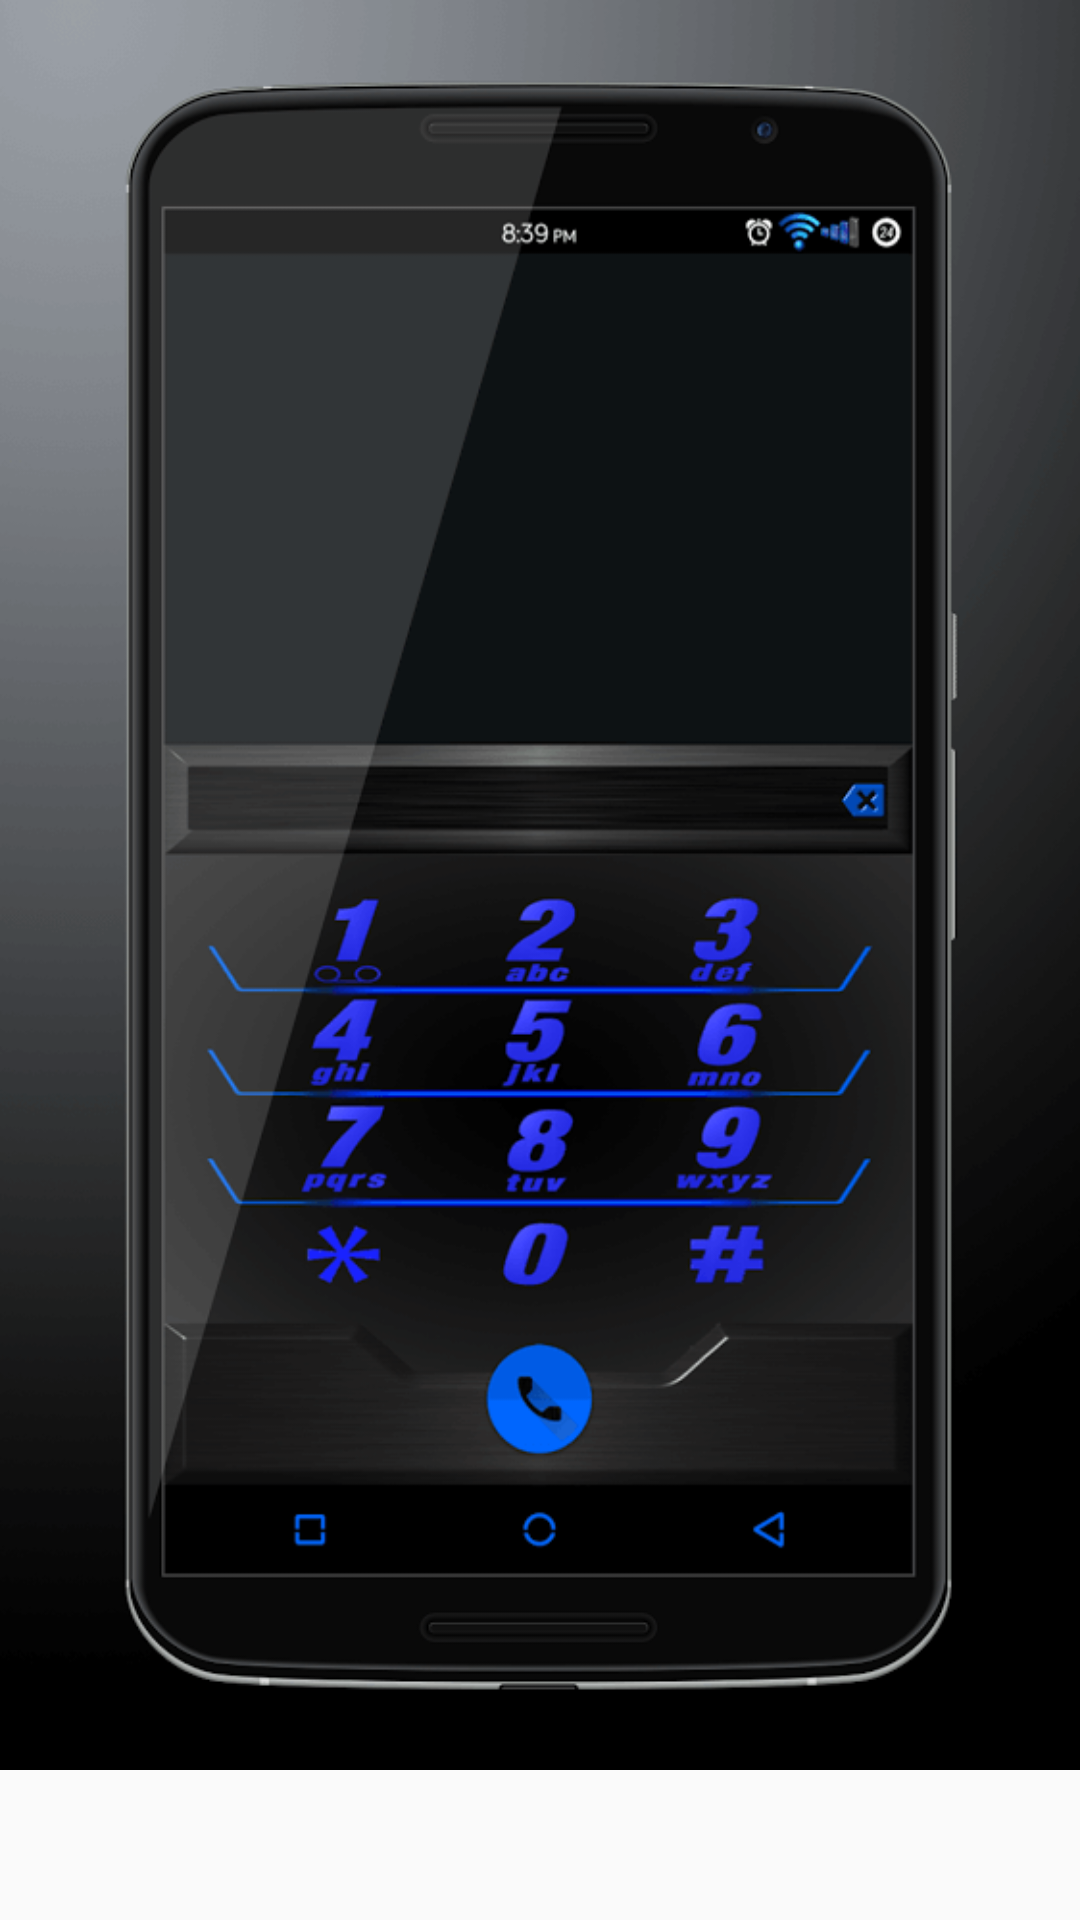

Reconstruct the res/layout file that produces this screen, plus the resources it refers to.
<!-- AndroidManifest.xml: application theme AppTheme -->
<!-- res/layout/bluehydra_screenshots.xml -->
<?xml version="1.0" encoding="utf-8"?>
<LinearLayout xmlns:android="http://schemas.android.com/apk/res/android"
    android:layout_width="wrap_content"
    android:layout_height="wrap_content"
    android:orientation="vertical" >

    <HorizontalScrollView
        android:layout_width="wrap_content"
        android:layout_height="wrap_content"
        android:layout_marginTop="0dp" >

        <LinearLayout
            android:layout_width="wrap_content"
            android:layout_height="wrap_content"
            android:orientation="horizontal" >

            <ImageView
                android:id="@+id/image1"
                android:layout_width="360sp"
                android:layout_height="590sp"
                android:scaleType="fitXY"
                android:src="@drawable/bluehydra_screenshot1"/>

            <ImageView
                android:id="@+id/image2"
                android:layout_width="360sp"
                android:layout_height="590sp"
                android:scaleType="fitXY"
                android:src="@drawable/bluehydra_screenshot2"/>

            <ImageView
                android:id="@+id/image3"
                android:layout_width="360sp"
                android:layout_height="590sp"
                android:scaleType="fitXY"
                android:src="@drawable/bluehydra_screenshot3"/>

        </LinearLayout>
    </HorizontalScrollView>

</LinearLayout>
<!-- resources referenced by this layout -->
<resources>
  <!-- drawable bluehydra_screenshot1: png bitmap (drawable-nodpi, 56261 bytes) -->
  <!-- drawable bluehydra_screenshot2: png bitmap (drawable-nodpi, 117545 bytes) -->
  <!-- drawable bluehydra_screenshot3: png bitmap (drawable-nodpi, 54946 bytes) -->
  <style name="AppTheme" parent="Theme.AppCompat.Light">
          <item name="colorPrimary">@color/colorPrimary</item>
          <item name="colorPrimaryDark">@color/colorPrimaryDark</item>
          <item name="colorAccent">@color/colorAccent</item>
          <item name="drawerArrowStyle">@style/DrawerArrowStyle</item>
          <item name="android:actionOverflowButtonStyle">@style/ActionBarOverflow</item>
          <item name="android:windowTranslucentStatus">true</item>
          <item name="android:windowActionBarOverlay">true</item>
          <item name="android:windowContentOverlay">@null</item>
          <item name="preferenceTheme">@style/PreferenceThemeOverlay.v14.Material</item>
      </style>
  <color name="colorPrimary">#313131</color>
  <color name="colorPrimaryDark">#222222</color>
  <color name="colorAccent">#dc2121</color>
  <style name="DrawerArrowStyle" parent="@style/Widget.AppCompat.DrawerArrowToggle">
          <item name="spinBars">true</item>
          <item name="color">@android:color/white</item>
      </style>
  <style name="ActionBarOverflow" parent="@android:style/Widget.Material.Light.ActionButton.Overflow">
          <item name="android:src">@drawable/ic_menu_overflow</item>
      </style>
</resources>
